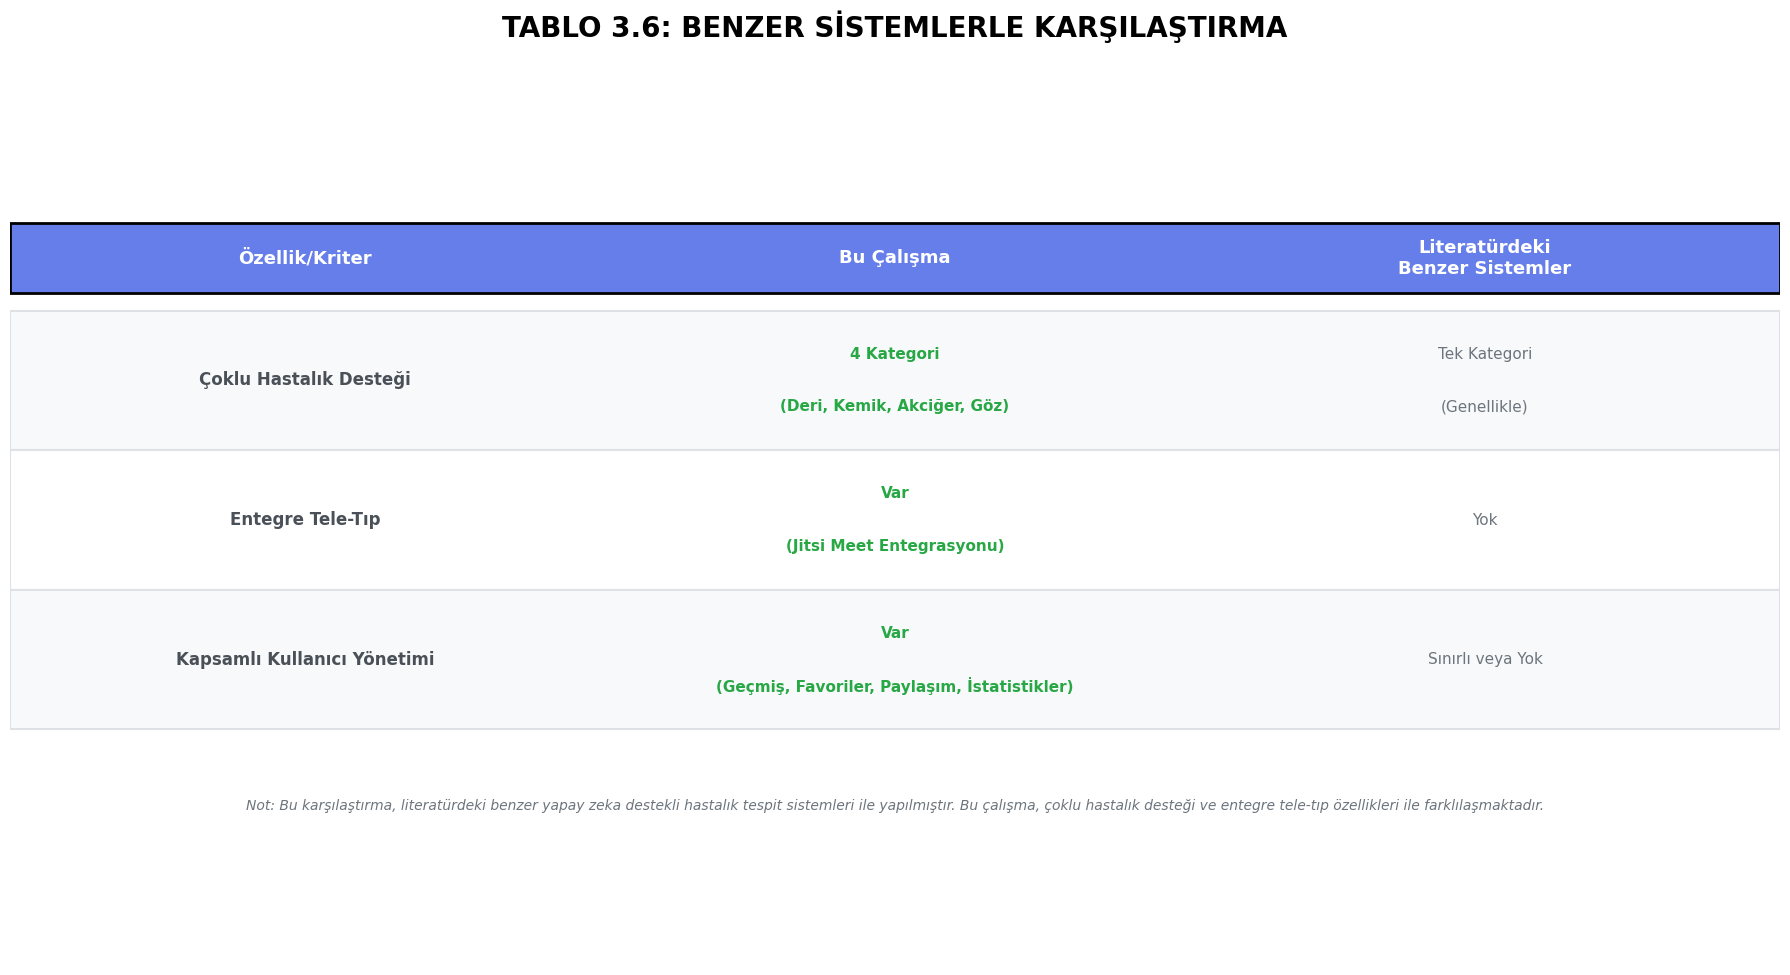

This chart was generated by the following Python code:
#!/usr/bin/env python3
# -*- coding: utf-8 -*-
"""
Benzer Sistemlerle Karşılaştırma Tablosu Oluşturucu
RAPOR.txt dosyasındaki karşılaştırma verilerini kullanarak görsel bir tablo oluşturur.
"""

import matplotlib.pyplot as plt
import matplotlib.patches as mpatches
from matplotlib.patches import Rectangle
import numpy as np

# Türkçe font desteği
plt.rcParams['font.family'] = 'DejaVu Sans'
plt.rcParams['axes.unicode_minus'] = False

# Karşılaştırma verileri (RAPOR.txt'den alınan)
comparison_data = [
    {
        'feature': 'Çoklu Hastalık Desteği',
        'this_study': '4 Kategori\n(Deri, Kemik, Akciğer, Göz)',
        'similar_systems': 'Tek Kategori\n(Genellikle)',
        'advantage': '✓'
    },
    {
        'feature': 'Entegre Tele-Tıp',
        'this_study': 'Var\n(Jitsi Meet Entegrasyonu)',
        'similar_systems': 'Yok',
        'advantage': '✓'
    },
    {
        'feature': 'Kapsamlı Kullanıcı Yönetimi',
        'this_study': 'Var\n(Geçmiş, Favoriler, Paylaşım, İstatistikler)',
        'similar_systems': 'Sınırlı veya Yok',
        'advantage': '✓'
    }
]

# Figür oluştur - daha büyük ve düzenli
fig = plt.figure(figsize=(18, 10))
ax = fig.add_subplot(111)
ax.axis('off')

# Tablo başlığı
fig.suptitle('TABLO 3.6: BENZER SİSTEMLERLE KARŞILAŞTIRMA', 
             fontsize=20, fontweight='bold', y=0.97)

# Tablo başlıkları ve genişlikleri
headers = ['Özellik/Kriter', 'Bu Çalışma', 'Literatürdeki\nBenzer Sistemler']
num_cols = len(headers)
col_width = 1.0 / num_cols
col_positions = [i * col_width + col_width/2 for i in range(num_cols)]

# Tablo yüksekliği
header_height = 0.08
row_height = 0.16
y_start = 0.85

# Başlık satırı
header_y = y_start
header_rect = Rectangle((0, header_y - header_height), 1, header_height,
                        facecolor='#667eea', edgecolor='#000000', linewidth=2, zorder=1)
ax.add_patch(header_rect)

# Başlık metinleri
for i, header in enumerate(headers):
    ax.text(col_positions[i], header_y - header_height/2, header,
            ha='center', va='center', fontsize=13, fontweight='bold',
            color='white', transform=ax.transAxes)

# Veri satırları
y_pos = header_y - header_height - 0.02
colors = ['#f8f9fa', '#ffffff']

for idx, data in enumerate(comparison_data):
    row_y = y_pos - idx * row_height
    
    # Satır arka planı
    row_color = colors[idx % 2]
    row_rect = Rectangle((0, row_y - row_height), 1, row_height,
                         facecolor=row_color, edgecolor='#dee2e6', linewidth=1.5, zorder=0)
    ax.add_patch(row_rect)
    
    # Özellik/Kriter
    ax.text(col_positions[0], row_y - row_height/2,
            data['feature'], ha='center', va='center', fontsize=12,
            fontweight='bold', color='#495057', transform=ax.transAxes)
    
    # Bu Çalışma
    this_study_text = data['this_study']
    # Çok satırlı metin için
    lines = this_study_text.split('\n')
    for i, line in enumerate(lines):
        y_offset = (len(lines) - 1) * 0.03 - i * 0.06
        ax.text(col_positions[1], row_y - row_height/2 + y_offset,
                line, ha='center', va='center', fontsize=11,
                color='#28a745', fontweight='600', transform=ax.transAxes)
    
    # Benzer Sistemler
    similar_text = data['similar_systems']
    lines = similar_text.split('\n')
    for i, line in enumerate(lines):
        y_offset = (len(lines) - 1) * 0.03 - i * 0.06
        ax.text(col_positions[2], row_y - row_height/2 + y_offset,
                line, ha='center', va='center', fontsize=11,
                color='#6c757d', transform=ax.transAxes)

# Notlar
notes_y = y_pos - len(comparison_data) * row_height - 0.08
notes_text = ("Not: Bu karşılaştırma, literatürdeki benzer yapay zeka destekli hastalık tespit sistemleri "
              "ile yapılmıştır. Bu çalışma, çoklu hastalık desteği ve entegre tele-tıp özellikleri ile "
              "farklılaşmaktadır.")
ax.text(0.5, notes_y, notes_text, ha='center', va='top', fontsize=10,
         style='italic', color='#6c757d', transform=ax.transAxes, wrap=True)

# Eksenleri tam ekran yap
ax.set_xlim(0, 1)
ax.set_ylim(0, 1)

# Kaydet
output_file = 'comparison_table.png'
plt.tight_layout(rect=[0, 0, 1, 0.95])
plt.savefig(output_file, dpi=300, bbox_inches='tight', facecolor='white', 
            edgecolor='none', pad_inches=0.2)
print(f"✅ Tablo oluşturuldu: {output_file}")
print(f"📊 Toplam {len(comparison_data)} karşılaştırma kriteri işlendi.")
print(f"📐 Çözünürlük: 300 DPI (yüksek kalite)")

